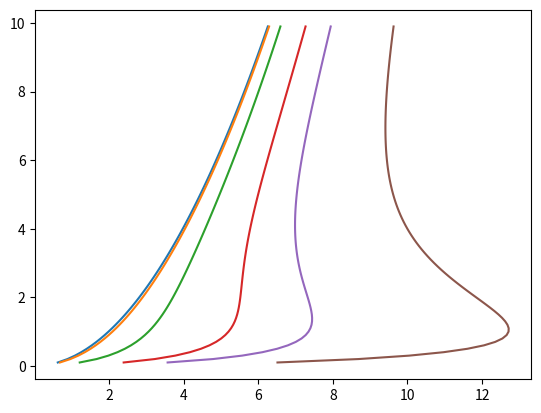

Source code (Python):
import numpy as np
import matplotlib.pyplot as plt


myalpha = np.array([0, 0.1, 1, 3, 5, 10])
U = np.arange(0, 10, 0.1)
U = U[U != 0]


def t(e, alpha):
    return 1 + alpha * np.exp(-e)


def myfunc(e, u):
    return t(e, alpha)/np.sqrt(u-e)


for alpha in myalpha:
    x = np.zeros_like(U)

    i = 0
    devide = 8192

    while i < len(x):
        h = np.linspace(0, U[i], num=devide)
        h = h[h != 0]
        h = h[h != U[i]]
        x[i] = (sum(myfunc(h, U[i] * np.ones_like(h))) - 0.5 * (myfunc(h[0], U[i]) - myfunc(h[-1], U[i]))) * U[
            i] / devide
        i += 1
    plt.plot(x, U)
plt.show()
